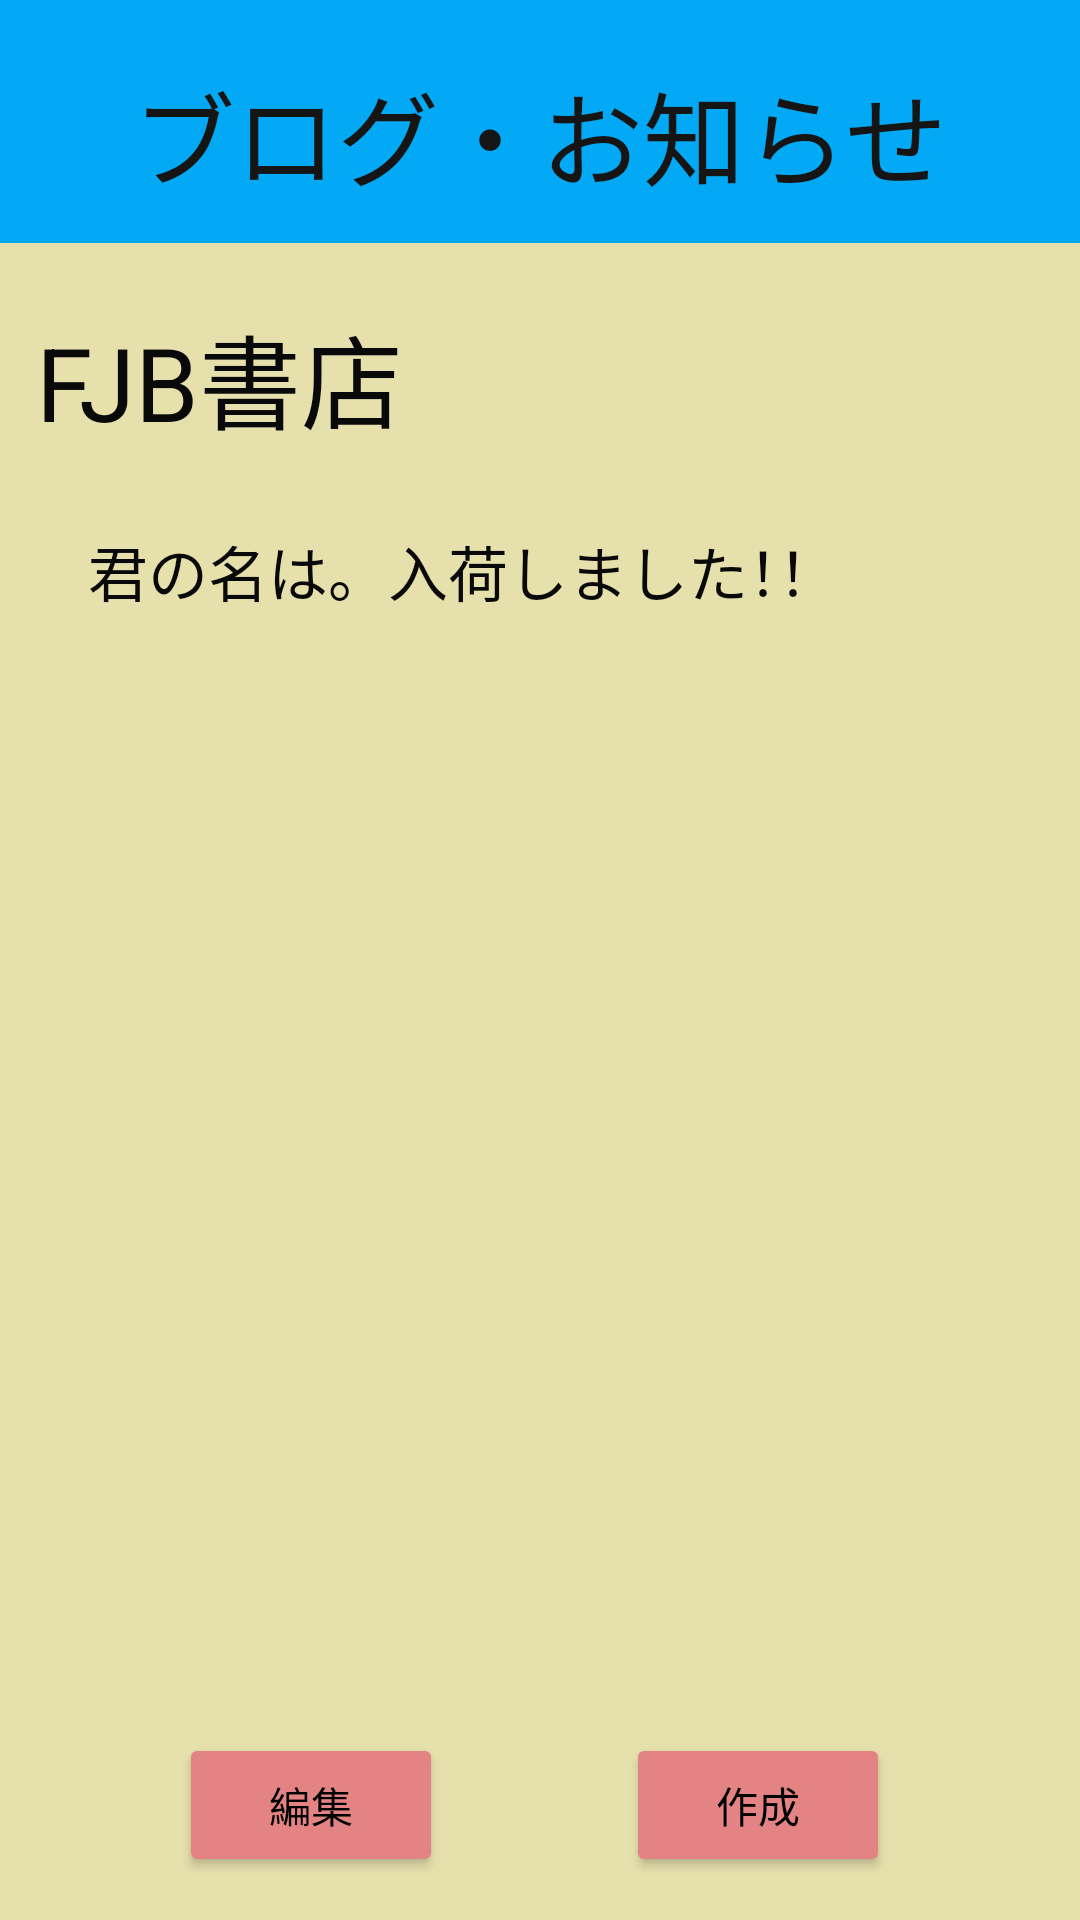

Here is an Android app screen rendered from its layout file. Give the layout XML and the strings, colors and styles it references.
<!-- AndroidManifest.xml: application theme Theme.TheBook -->
<!-- res/layout/activity_tpost_make_fake.xml -->
<?xml version="1.0" encoding="utf-8"?>
<androidx.constraintlayout.widget.ConstraintLayout xmlns:android="http://schemas.android.com/apk/res/android"
    xmlns:app="http://schemas.android.com/apk/res-auto"
    xmlns:tools="http://schemas.android.com/tools"
    android:layout_width="match_parent"
    android:layout_height="match_parent"
    android:background="#E6E0AD"
    tools:context=".TPostActivity">

    <androidx.appcompat.widget.Toolbar
        android:id="@+id/toolbar3"
        android:layout_width="411dp"
        android:layout_height="81dp"
        android:background="#03A9F4"
        android:backgroundTint="#03A9F4"
        android:minHeight="?attr/actionBarSize"
        android:theme="?attr/actionBarTheme"
        app:layout_constraintBottom_toBottomOf="parent"
        app:layout_constraintEnd_toEndOf="parent"
        app:layout_constraintHorizontal_bias="1.0"
        app:layout_constraintStart_toStartOf="parent"
        app:layout_constraintTop_toTopOf="parent"
        app:layout_constraintVertical_bias="0.0" />

    <TextView
        android:id="@+id/textView3"
        android:layout_width="wrap_content"
        android:layout_height="wrap_content"
        android:text="ブログ・お知らせ"
        android:textColor="#151515"
        android:textSize="34sp"
        android:layout_gravity="center_horizontal"
        android:layout_margin="20dp"
        app:layout_constraintBottom_toBottomOf="@+id/toolbar3"
        app:layout_constraintEnd_toEndOf="@+id/toolbar3"
        app:layout_constraintHorizontal_bias="0.498"
        app:layout_constraintStart_toStartOf="parent"
        app:layout_constraintTop_toTopOf="parent"
        app:layout_constraintVertical_bias="0.023" />

    <TextView
        android:id="@+id/textView"
        android:layout_width="311dp"
        android:layout_height="42dp"
        android:text="君の名は。入荷しました！！"
        android:textColor="#090909"
        android:textSize="20sp"
        app:layout_constraintBottom_toBottomOf="parent"
        app:layout_constraintEnd_toEndOf="parent"
        app:layout_constraintHorizontal_bias="0.6"
        app:layout_constraintStart_toStartOf="parent"
        app:layout_constraintTop_toTopOf="parent"
        app:layout_constraintVertical_bias="0.294" />

    <Button
        android:id="@+id/btn_import"
        android:layout_width="wrap_content"
        android:layout_height="wrap_content"
        android:backgroundTint="#E38383"
        android:text="作成"
        android:textColor="#020202"
        app:layout_constraintBottom_toBottomOf="parent"
        app:layout_constraintEnd_toEndOf="parent"
        app:layout_constraintHorizontal_bias="0.767"
        app:layout_constraintStart_toStartOf="parent"
        app:layout_constraintTop_toTopOf="parent"
        app:layout_constraintVertical_bias="0.976" />

    <Button
        android:id="@+id/button2"
        android:layout_width="wrap_content"
        android:layout_height="wrap_content"
        android:backgroundTint="#E38383"
        android:text="編集"
        android:textColor="#020202"
        app:layout_constraintBottom_toBottomOf="parent"
        app:layout_constraintEnd_toEndOf="parent"
        app:layout_constraintHorizontal_bias="0.219"
        app:layout_constraintStart_toStartOf="parent"
        app:layout_constraintTop_toTopOf="parent"
        app:layout_constraintVertical_bias="0.976" />

    <TextView
        android:id="@+id/textView1"
        android:layout_width="206dp"
        android:layout_height="46dp"
        android:text="FJB書店"
        android:textColor="#090909"
        android:textSize="34sp"
        app:layout_constraintBottom_toBottomOf="parent"
        app:layout_constraintEnd_toEndOf="parent"
        app:layout_constraintHorizontal_bias="0.078"
        app:layout_constraintStart_toStartOf="parent"
        app:layout_constraintTop_toTopOf="parent"
        app:layout_constraintVertical_bias="0.17" />

    <ImageView
        android:id="@+id/imageView3"
        android:layout_width="290dp"
        android:layout_height="332dp"
        app:layout_constraintBottom_toBottomOf="parent"
        app:layout_constraintEnd_toEndOf="parent"
        app:layout_constraintHorizontal_bias="0.495"
        app:layout_constraintStart_toStartOf="parent"
        app:layout_constraintTop_toTopOf="parent"
        app:layout_constraintVertical_bias="0.666"
        app:srcCompat="@drawable/kiminonawa" />


</androidx.constraintlayout.widget.ConstraintLayout>
<!-- resources referenced by this layout -->
<resources>
  <style name="Theme.TheBook" parent="Theme.MaterialComponents.DayNight.DarkActionBar">
          
          <item name="colorPrimary">@color/purple_500</item>
          <item name="colorPrimaryVariant">@color/purple_700</item>
          <item name="colorOnPrimary">@color/white</item>
          
          <item name="colorSecondary">@color/teal_200</item>
          <item name="colorSecondaryVariant">@color/teal_700</item>
          <item name="colorOnSecondary">@color/black</item>
          
          <item name="android:statusBarColor" tools:targetApi="l">?attr/colorPrimaryVariant</item>
          
  
  
          <item name="windowNoTitle">true</item>
          <item name="windowActionBar">false</item>
          <item name="android:windowFullscreen">true</item>
          <item name="android:windowContentOverlay">@null</item>
  
      </style>
  <!-- not gathered from this repository: default colours our renderer supplied (Android Studio template values) -->
  <color name="purple_500">#FF6200EE</color>
  <color name="purple_700">#FF3700B3</color>
  <color name="teal_200">#FF03DAC5</color>
  <color name="teal_700">#FF018786</color>
  <color name="black">#FF000000</color>
  <color name="white">#FFFFFFFF</color>
</resources>
